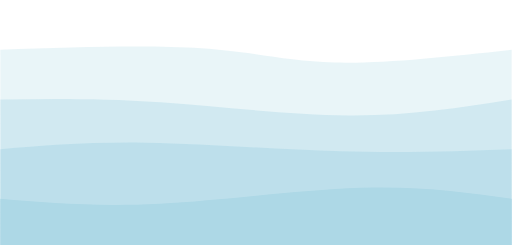
t = 0.00 s
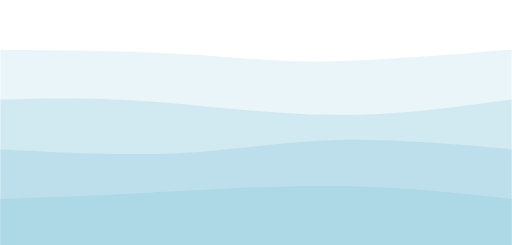
t = 0.75 s
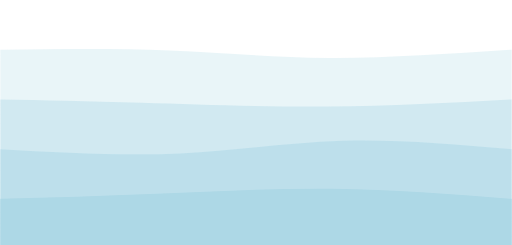
t = 1.25 s
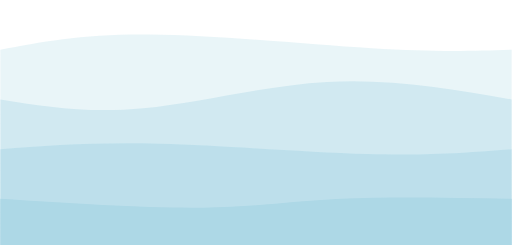
t = 2.00 s
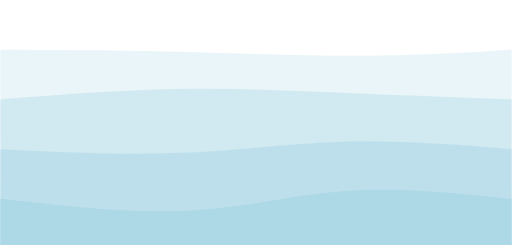
t = 2.75 s
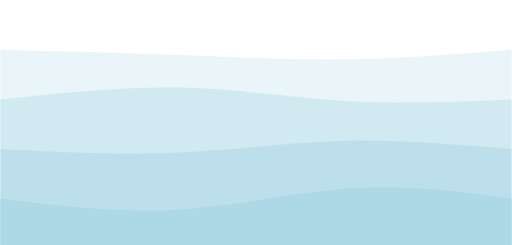
t = 3.25 s

The animated SVG that drew these frames (rendered in a browser with its animation timeline set to each time). Animation: 4 CSS @keyframes rules; one cycle of 4.00 s, repeats indefinitely.

<svg width="100%" height="100%" id="svg" viewBox="0 0 1440 690" xmlns="http://www.w3.org/2000/svg" class="transition duration-300 ease-in-out delay-150"><style>
.path-0{
animation:pathAnim-0 4s;
animation-timing-function: linear;
animation-iteration-count: infinite;
}
@keyframes pathAnim-0{
0%{
d: path("M 0,700 C 0,700 0,140 0,140 C 208.40000000000003,133.06666666666666 416.80000000000007,126.13333333333335 566,136 C 715.1999999999999,145.86666666666665 805.2,172.53333333333333 941,176 C 1076.8,179.46666666666667 1258.4,159.73333333333335 1440,140 C 1440,140 1440,700 1440,700 Z");
}
25%{
d: path("M 0,700 C 0,700 0,140 0,140 C 178.66666666666669,144.8 357.33333333333337,149.6 496,157 C 634.6666666666666,164.4 733.3333333333333,174.4 884,172 C 1034.6666666666667,169.6 1237.3333333333335,154.8 1440,140 C 1440,140 1440,700 1440,700 Z");
}
50%{
d: path("M 0,700 C 0,700 0,140 0,140 C 116.53333333333336,117.6 233.06666666666672,95.2 420,97 C 606.9333333333333,98.8 864.2666666666667,124.80000000000001 1046,136 C 1227.7333333333333,147.2 1333.8666666666668,143.6 1440,140 C 1440,140 1440,700 1440,700 Z");
}
75%{
d: path("M 0,700 C 0,700 0,140 0,140 C 156,148 312,156 482,161 C 652,166 836,168 998,164 C 1160,160 1300,150 1440,140 C 1440,140 1440,700 1440,700 Z");
}
100%{
d: path("M 0,700 C 0,700 0,140 0,140 C 208.40000000000003,133.06666666666666 416.80000000000007,126.13333333333335 566,136 C 715.1999999999999,145.86666666666665 805.2,172.53333333333333 941,176 C 1076.8,179.46666666666667 1258.4,159.73333333333335 1440,140 C 1440,140 1440,700 1440,700 Z");
}
}</style><path d="M 0,700 C 0,700 0,140 0,140 C 208.40000000000003,133.06666666666666 416.80000000000007,126.13333333333335 566,136 C 715.1999999999999,145.86666666666665 805.2,172.53333333333333 941,176 C 1076.8,179.46666666666667 1258.4,159.73333333333335 1440,140 C 1440,140 1440,700 1440,700 Z" stroke="none" stroke-width="0" fill="#add8e6" fill-opacity="0.265" class="transition-all duration-300 ease-in-out delay-150 path-0"></path><style>
.path-1{
animation:pathAnim-1 4s;
animation-timing-function: linear;
animation-iteration-count: infinite;
}
@keyframes pathAnim-1{
0%{
d: path("M 0,700 C 0,700 0,280 0,280 C 141.46666666666664,278.26666666666665 282.9333333333333,276.53333333333336 451,288 C 619.0666666666667,299.46666666666664 813.7333333333333,324.1333333333333 983,325 C 1152.2666666666667,325.8666666666667 1296.1333333333332,302.93333333333334 1440,280 C 1440,280 1440,700 1440,700 Z");
}
25%{
d: path("M 0,700 C 0,700 0,280 0,280 C 122,276.4 244,272.8 399,284 C 554,295.2 742,321.2 921,323 C 1100,324.8 1270,302.4 1440,280 C 1440,280 1440,700 1440,700 Z");
}
50%{
d: path("M 0,700 C 0,700 0,280 0,280 C 123.73333333333329,299.8666666666667 247.46666666666658,319.73333333333335 402,305 C 556.5333333333334,290.26666666666665 741.8666666666668,240.9333333333333 920,231 C 1098.1333333333332,221.0666666666667 1269.0666666666666,250.53333333333336 1440,280 C 1440,280 1440,700 1440,700 Z");
}
75%{
d: path("M 0,700 C 0,700 0,280 0,280 C 184.2666666666667,256.1333333333333 368.5333333333334,232.26666666666668 528,233 C 687.4666666666666,233.73333333333332 822.1333333333332,259.06666666666666 970,271 C 1117.8666666666668,282.93333333333334 1278.9333333333334,281.4666666666667 1440,280 C 1440,280 1440,700 1440,700 Z");
}
100%{
d: path("M 0,700 C 0,700 0,280 0,280 C 141.46666666666664,278.26666666666665 282.9333333333333,276.53333333333336 451,288 C 619.0666666666667,299.46666666666664 813.7333333333333,324.1333333333333 983,325 C 1152.2666666666667,325.8666666666667 1296.1333333333332,302.93333333333334 1440,280 C 1440,280 1440,700 1440,700 Z");
}
}</style><path d="M 0,700 C 0,700 0,280 0,280 C 141.46666666666664,278.26666666666665 282.9333333333333,276.53333333333336 451,288 C 619.0666666666667,299.46666666666664 813.7333333333333,324.1333333333333 983,325 C 1152.2666666666667,325.8666666666667 1296.1333333333332,302.93333333333334 1440,280 C 1440,280 1440,700 1440,700 Z" stroke="none" stroke-width="0" fill="#add8e6" fill-opacity="0.4" class="transition-all duration-300 ease-in-out delay-150 path-1"></path><style>
.path-2{
animation:pathAnim-2 4s;
animation-timing-function: linear;
animation-iteration-count: infinite;
}
@keyframes pathAnim-2{
0%{
d: path("M 0,700 C 0,700 0,420 0,420 C 124.13333333333333,409.6 248.26666666666665,399.2 413,402 C 577.7333333333333,404.8 783.0666666666666,420.8 961,426 C 1138.9333333333334,431.2 1289.4666666666667,425.6 1440,420 C 1440,420 1440,700 1440,700 Z");
}
25%{
d: path("M 0,700 C 0,700 0,420 0,420 C 186.93333333333334,436 373.8666666666667,452 525,441 C 676.1333333333333,430 791.4666666666667,392.00000000000006 938,384 C 1084.5333333333333,375.99999999999994 1262.2666666666667,398 1440,420 C 1440,420 1440,700 1440,700 Z");
}
50%{
d: path("M 0,700 C 0,700 0,420 0,420 C 133.46666666666664,410.1333333333333 266.9333333333333,400.2666666666667 449,405 C 631.0666666666667,409.7333333333333 861.7333333333333,429.06666666666666 1035,434 C 1208.2666666666667,438.93333333333334 1324.1333333333332,429.4666666666667 1440,420 C 1440,420 1440,700 1440,700 Z");
}
75%{
d: path("M 0,700 C 0,700 0,420 0,420 C 189.46666666666664,434.5333333333333 378.9333333333333,449.06666666666666 534,439 C 689.0666666666667,428.93333333333334 809.7333333333333,394.2666666666667 955,387 C 1100.2666666666667,379.7333333333333 1270.1333333333332,399.8666666666667 1440,420 C 1440,420 1440,700 1440,700 Z");
}
100%{
d: path("M 0,700 C 0,700 0,420 0,420 C 124.13333333333333,409.6 248.26666666666665,399.2 413,402 C 577.7333333333333,404.8 783.0666666666666,420.8 961,426 C 1138.9333333333334,431.2 1289.4666666666667,425.6 1440,420 C 1440,420 1440,700 1440,700 Z");
}
}</style><path d="M 0,700 C 0,700 0,420 0,420 C 124.13333333333333,409.6 248.26666666666665,399.2 413,402 C 577.7333333333333,404.8 783.0666666666666,420.8 961,426 C 1138.9333333333334,431.2 1289.4666666666667,425.6 1440,420 C 1440,420 1440,700 1440,700 Z" stroke="none" stroke-width="0" fill="#add8e6" fill-opacity="0.53" class="transition-all duration-300 ease-in-out delay-150 path-2"></path><style>
.path-3{
animation:pathAnim-3 4s;
animation-timing-function: linear;
animation-iteration-count: infinite;
}
@keyframes pathAnim-3{
0%{
d: path("M 0,700 C 0,700 0,560 0,560 C 136.40000000000003,571.6 272.80000000000007,583.2 449,574 C 625.1999999999999,564.8 841.2,534.8 1013,529 C 1184.8,523.2 1312.4,541.6 1440,560 C 1440,560 1440,700 1440,700 Z");
}
25%{
d: path("M 0,700 C 0,700 0,560 0,560 C 119.73333333333329,550.6666666666666 239.46666666666658,541.3333333333333 397,533 C 554.5333333333334,524.6666666666667 749.8666666666668,517.3333333333334 930,522 C 1110.1333333333332,526.6666666666666 1275.0666666666666,543.3333333333333 1440,560 C 1440,560 1440,700 1440,700 Z");
}
50%{
d: path("M 0,700 C 0,700 0,560 0,560 C 207.86666666666667,573.3333333333334 415.73333333333335,586.6666666666667 569,585 C 722.2666666666667,583.3333333333333 820.9333333333334,566.6666666666666 957,560 C 1093.0666666666666,553.3333333333334 1266.5333333333333,556.6666666666667 1440,560 C 1440,560 1440,700 1440,700 Z");
}
75%{
d: path("M 0,700 C 0,700 0,560 0,560 C 173.19999999999993,583.2 346.39999999999986,606.4 512,596 C 677.6000000000001,585.6 835.6000000000001,541.6 989,530 C 1142.3999999999999,518.4 1291.1999999999998,539.2 1440,560 C 1440,560 1440,700 1440,700 Z");
}
100%{
d: path("M 0,700 C 0,700 0,560 0,560 C 136.40000000000003,571.6 272.80000000000007,583.2 449,574 C 625.1999999999999,564.8 841.2,534.8 1013,529 C 1184.8,523.2 1312.4,541.6 1440,560 C 1440,560 1440,700 1440,700 Z");
}
}</style><path d="M 0,700 C 0,700 0,560 0,560 C 136.40000000000003,571.6 272.80000000000007,583.2 449,574 C 625.1999999999999,564.8 841.2,534.8 1013,529 C 1184.8,523.2 1312.4,541.6 1440,560 C 1440,560 1440,700 1440,700 Z" stroke="none" stroke-width="0" fill="#add8e6" fill-opacity="1" class="transition-all duration-300 ease-in-out delay-150 path-3"></path></svg>
